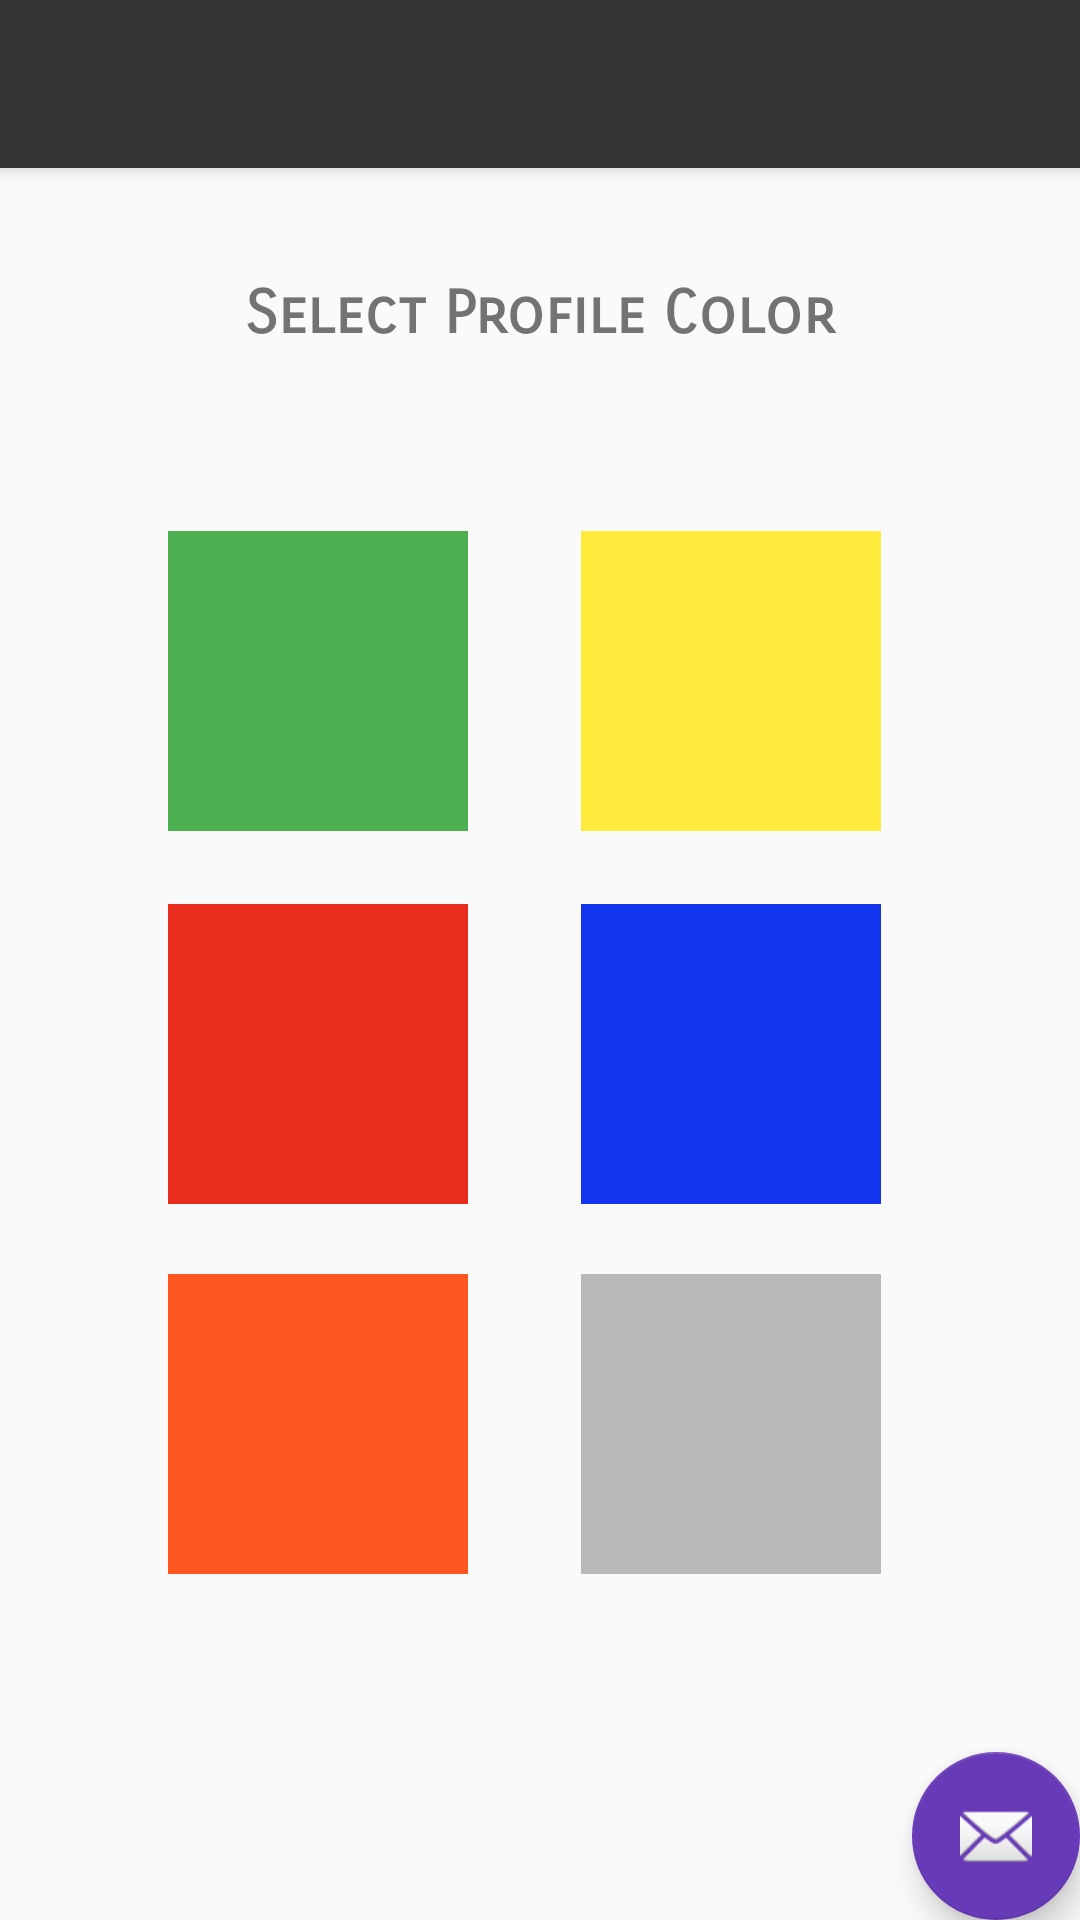

Reconstruct the res/layout file that produces this screen, plus the resources it refers to.
<!-- AndroidManifest.xml: application theme AppTheme -->
<!-- res/layout/activity_profile_color.xml -->
<?xml version="1.0" encoding="utf-8"?>
<androidx.coordinatorlayout.widget.CoordinatorLayout xmlns:android="http://schemas.android.com/apk/res/android"
    xmlns:app="http://schemas.android.com/apk/res-auto"
    xmlns:tools="http://schemas.android.com/tools"
    android:layout_width="match_parent"
    android:layout_height="match_parent"
    tools:context=".ProfileColor">

    <com.google.android.material.appbar.AppBarLayout
        android:layout_width="match_parent"
        android:layout_height="wrap_content"
        android:theme="@style/AppTheme.AppBarOverlay">

        <androidx.appcompat.widget.Toolbar
            android:id="@+id/toolbar"
            android:layout_width="match_parent"
            android:layout_height="?attr/actionBarSize"
            android:background="?attr/colorPrimary"
            app:popupTheme="@style/AppTheme.PopupOverlay" />

    </com.google.android.material.appbar.AppBarLayout>

    <include layout="@layout/content_profile_color" />

    <com.google.android.material.floatingactionbutton.FloatingActionButton
        android:id="@+id/fab"
        android:layout_width="wrap_content"
        android:layout_height="wrap_content"
        android:layout_gravity="bottom|end"
        android:layout_margin="@dimen/fab_margin"
        app:srcCompat="@android:drawable/ic_dialog_email" />

</androidx.coordinatorlayout.widget.CoordinatorLayout>
<!-- res/layout/content_profile_color.xml (included above) -->
<?xml version="1.0" encoding="utf-8"?>
<androidx.constraintlayout.widget.ConstraintLayout xmlns:android="http://schemas.android.com/apk/res/android"
    xmlns:app="http://schemas.android.com/apk/res-auto"
    xmlns:tools="http://schemas.android.com/tools"
    android:layout_width="match_parent"
    android:layout_height="match_parent"
    app:layout_behavior="@string/appbar_scrolling_view_behavior">

    <TextView
        android:id="@+id/profileColor"
        android:layout_width="wrap_content"
        android:layout_height="wrap_content"
        android:fontFamily="sans-serif-smallcaps"
        android:text="@string/select_profile_color"
        android:textSize="20sp"
        android:textStyle="bold"
        app:layout_constraintBottom_toBottomOf="parent"
        app:layout_constraintEnd_toEndOf="parent"
        app:layout_constraintStart_toStartOf="parent"
        app:layout_constraintTop_toTopOf="parent"
        app:layout_constraintVertical_bias="0.065" />

    <ImageView
        android:id="@+id/viewGreen"
        android:layout_width="100dp"
        android:layout_height="100dp"
        android:layout_marginTop="114dp"
        android:contentDescription="@string/green"
        android:tint="#4CAF50"
        app:layout_constraintBottom_toBottomOf="parent"
        app:layout_constraintEnd_toStartOf="@+id/viewYellow"
        app:layout_constraintHorizontal_bias="0.598"
        app:layout_constraintStart_toStartOf="parent"
        app:layout_constraintTop_toTopOf="parent"
        app:layout_constraintVertical_bias="0.019"
        app:srcCompat="@android:drawable/screen_background_light" />

    <ImageView
        android:id="@+id/viewYellow"
        android:layout_width="100dp"
        android:layout_height="100dp"
        android:layout_marginTop="114dp"
        android:contentDescription="@string/yellow"
        android:tint="#FFEB3B"
        app:layout_constraintBottom_toBottomOf="parent"
        app:layout_constraintEnd_toEndOf="parent"
        app:layout_constraintHorizontal_bias="0.745"
        app:layout_constraintStart_toStartOf="parent"
        app:layout_constraintTop_toTopOf="parent"
        app:layout_constraintVertical_bias="0.019"
        app:srcCompat="@android:drawable/screen_background_light" />

    <ImageView
        android:id="@+id/viewRed"
        android:layout_width="100dp"
        android:layout_height="100dp"
        android:contentDescription="@string/red"
        android:tint="#E82C1E"
        app:layout_constraintBottom_toBottomOf="parent"
        app:layout_constraintEnd_toStartOf="@+id/viewBlue"
        app:layout_constraintHorizontal_bias="0.598"
        app:layout_constraintStart_toStartOf="parent"
        app:layout_constraintTop_toBottomOf="@+id/viewGreen"
        app:layout_constraintVertical_bias="0.092"
        app:srcCompat="@android:drawable/screen_background_light" />

    <ImageView
        android:id="@+id/viewBlue"
        android:layout_width="100dp"
        android:layout_height="100dp"
        android:contentDescription="@string/blue"
        android:tint="#1334ED"
        app:layout_constraintBottom_toBottomOf="parent"
        app:layout_constraintEnd_toEndOf="parent"
        app:layout_constraintHorizontal_bias="0.745"
        app:layout_constraintStart_toStartOf="parent"
        app:layout_constraintTop_toBottomOf="@+id/viewYellow"
        app:layout_constraintVertical_bias="0.092"
        app:srcCompat="@android:drawable/screen_background_light" />

    <ImageView
        android:id="@+id/viewOrange"
        android:layout_width="100dp"
        android:layout_height="100dp"
        android:contentDescription="@string/orange"
        android:tint="#FF5722"
        app:layout_constraintBottom_toBottomOf="parent"
        app:layout_constraintEnd_toStartOf="@+id/viewGrey"
        app:layout_constraintHorizontal_bias="0.598"
        app:layout_constraintStart_toStartOf="parent"
        app:layout_constraintTop_toBottomOf="@+id/viewRed"
        app:layout_constraintVertical_bias="0.168"
        app:srcCompat="@android:drawable/screen_background_light" />

    <ImageView
        android:id="@+id/viewGrey"
        android:layout_width="100dp"
        android:layout_height="100dp"
        android:contentDescription="@string/grey"
        android:tint="#B8B8B8"
        app:layout_constraintBottom_toBottomOf="parent"
        app:layout_constraintEnd_toEndOf="parent"
        app:layout_constraintHorizontal_bias="0.745"
        app:layout_constraintStart_toStartOf="parent"
        app:layout_constraintTop_toBottomOf="@+id/viewBlue"
        app:layout_constraintVertical_bias="0.168"
        app:srcCompat="@android:drawable/screen_background_light" />

</androidx.constraintlayout.widget.ConstraintLayout>
<!-- resources referenced by this layout -->
<resources>
  <string name="blue">blue</string>
  <string name="green">green</string>
  <string name="grey">grey</string>
  <string name="orange">orange</string>
  <string name="red">red</string>
  <string name="select_profile_color">Select Profile Color</string>
  <string name="yellow">yellow</string>
  <style name="AppTheme.AppBarOverlay" parent="ThemeOverlay.AppCompat.Dark.ActionBar" />
  <style name="AppTheme.PopupOverlay" parent="ThemeOverlay.AppCompat.Light" />
  <style name="AppTheme" parent="Theme.AppCompat.Light.DarkActionBar">
          
          <item name="colorPrimary">#333333</item>
          <item name="colorPrimaryDark">@color/colorPrimaryDark</item>
          <item name="colorAccent">#673AB7</item>
      </style>
  <color name="colorPrimaryDark">#9E7DE8</color>
</resources>
